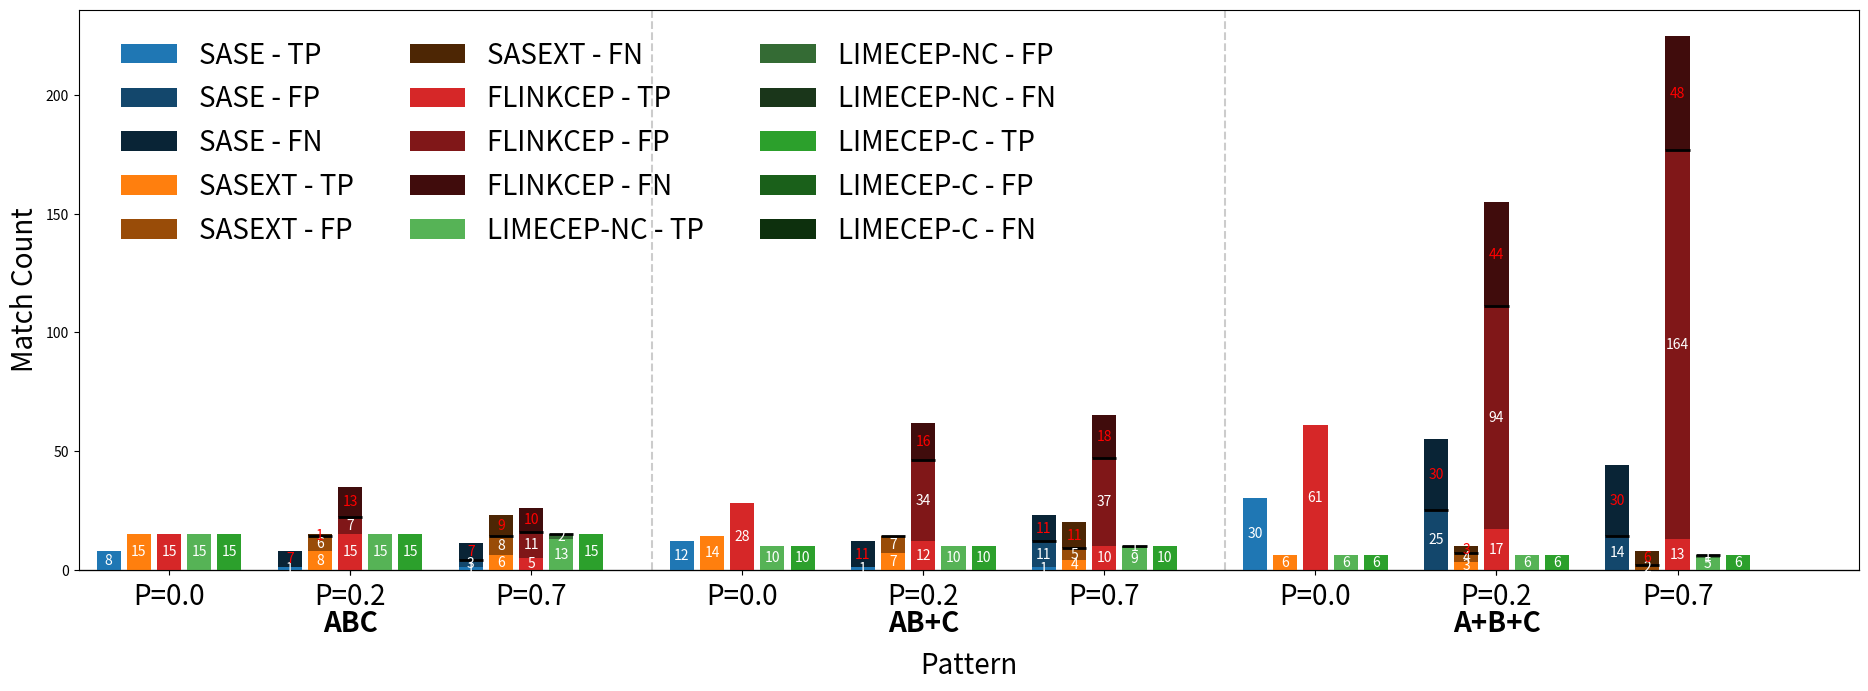

The matplotlib source for this figure:
import pandas as pd
import numpy as np
import matplotlib.pyplot as plt
import seaborn as sns
from matplotlib.patches import Patch

# --- Data ---
data = [
    ['ABC', 0.0, 'SASE', 8, 0, 0],
    ['ABC', 0.0, 'SASEXT', 15, 0, 0],
    ['ABC', 0.0, 'FLINKCEP', 15, 0, 0],
    ['ABC', 0.0, 'LIMECEP-NC', 15, 0, 0],
    ['ABC', 0.0, 'LIMECEP-C', 15, 0, 0],

    ['AB+C', 0.0, 'SASE', 12, 0, 0],
    ['AB+C', 0.0, 'SASEXT', 14, 0, 0],
    ['AB+C', 0.0, 'FLINKCEP', 28, 0, 0],
    ['AB+C', 0.0, 'LIMECEP-NC', 10, 0, 0],
    ['AB+C', 0.0, 'LIMECEP-C', 10, 0, 0],

    ['A+B+C', 0.0, 'SASE', 30, 0, 0],
    ['A+B+C', 0.0, 'SASEXT', 6, 0, 0],
    ['A+B+C', 0.0, 'FLINKCEP', 61, 0, 0],
    ['A+B+C', 0.0, 'LIMECEP-NC', 6, 0, 0],
    ['A+B+C', 0.0, 'LIMECEP-C', 6, 0, 0],

    ['ABC', 0.2, 'SASE', 1, 0, 7],
    ['ABC', 0.2, 'SASEXT', 8, 6, 1],
    ['ABC', 0.2, 'FLINKCEP', 15, 7, 13],
    ['ABC', 0.2, 'LIMECEP-NC', 15, 0, 0],
    ['ABC', 0.2, 'LIMECEP-C', 15, 0, 0],

    ['AB+C', 0.2, 'SASE', 1, 0, 11],
    ['AB+C', 0.2, 'SASEXT', 7, 7, 0],
    ['AB+C', 0.2, 'FLINKCEP', 12, 34, 16],
    ['AB+C', 0.2, 'LIMECEP-NC', 10, 0, 0],
    ['AB+C', 0.2, 'LIMECEP-C', 10, 0, 0],

    ['A+B+C', 0.2, 'SASE', 0, 25, 30],
    ['A+B+C', 0.2, 'SASEXT', 3, 4, 3],
    ['A+B+C', 0.2, 'FLINKCEP', 17, 94, 44],
    ['A+B+C', 0.2, 'LIMECEP-NC', 6, 0, 0],
    ['A+B+C', 0.2, 'LIMECEP-C', 6, 0, 0],

    ['ABC', 0.7, 'SASE', 1, 3, 7],
    ['ABC', 0.7, 'SASEXT', 6, 8, 9],
    ['ABC', 0.7, 'FLINKCEP', 5, 11, 10],
    ['ABC', 0.7, 'LIMECEP-NC', 13, 2, 0],
    ['ABC', 0.7, 'LIMECEP-C', 15, 0, 0],

    ['AB+C', 0.7, 'SASE', 1, 11, 11],
    ['AB+C', 0.7, 'SASEXT', 4, 5, 11],
    ['AB+C', 0.7, 'FLINKCEP', 10, 37, 18],
    ['AB+C', 0.7, 'LIMECEP-NC', 9, 1, 0],
    ['AB+C', 0.7, 'LIMECEP-C', 10, 0, 0],

    ['A+B+C', 0.7, 'SASE', 0, 14, 30],
    ['A+B+C', 0.7, 'SASEXT', 0, 2, 6],
    ['A+B+C', 0.7, 'FLINKCEP', 13, 164, 48],
    ['A+B+C', 0.7, 'LIMECEP-NC', 5, 1, 0],
    ['A+B+C', 0.7, 'LIMECEP-C', 6, 0, 0]

]

df = pd.DataFrame(data, columns=["PATTERN", "PROB", "CEP SYSTEM", "TP", "FP", "FN"])

df["TP"] = df["TP"].astype(int)
df["FP"] = df["FP"].astype(int)
df["FN"] = df["FN"].astype(int)

df_melt = df.melt(
    id_vars=["PATTERN", "PROB", "CEP SYSTEM"],
    value_vars=["TP", "FP", "FN"],
    var_name="Metric",
    value_name="Count"
)

# === Colors ===
base_colors = {
    "SASE": "#1f77b4",
    "SASEXT": "#ff7f0e",
    "FLINKCEP": "#d62728",#56B356
    "LIMECEP-NC": "#56B356",
    "LIMECEP-C":"#2ca02c"
}
shade_map = {"TP": 1.0, "FP": 0.6, "FN": 0.3}

def get_shaded_color(row):
    base = sns.color_palette([base_colors[row["CEP SYSTEM"]]])[0]
    factor = shade_map[row["Metric"]]
    return tuple(np.clip(np.array(base) * factor, 0, 1))

df_melt["Color"] = df_melt.apply(get_shaded_color, axis=1)

# === Structure ===
patterns = ["ABC", "AB+C", "A+B+C"]
probs = [0.0, 0.2, 0.7]
systems = list(base_colors.keys())
# yticksl = [10,20,30,40,50,60,70,80,90,100]

# === Plot setup ===
fig, ax = plt.subplots(figsize=(20, 8))
bar_width = 0.8
system_spacing = 1.0
x = 0

bar_positions = []
pattern_labels = []
prob_labels = []
pattern_ticks = []
prob_ticks = []
pattern_boundaries = []

# === Build the grouped bar chart ===
for pattern in patterns:
    pattern_start = x
    for prob in probs:
        prob_start = x
        for system in systems:
            group = df_melt[
                (df_melt["PATTERN"] == pattern) &
                (df_melt["PROB"] == prob) &
                (df_melt["CEP SYSTEM"] == system)
            ]
            bottom = 0
            for idx, row in group.iterrows():
                height = row["Count"]
                if height > 0:
                    ax.bar(x, height, bottom=bottom, color=row["Color"], width=bar_width)

                    # Label inside the bar
                    ax.text(
                        x,
                        bottom + height / 2,
                        str(height),
                        ha='center',
                        va='center',
                        fontsize=10,
                        color='white' if row["Metric"] != "FN" else 'red'
                    )

                    # Line between FP and FN
                    if row["Metric"] == "FP":
                        y_pos = bottom + height
                        ax.hlines(y=y_pos, xmin=x - bar_width / 2, xmax=x + bar_width / 2, color="black", linewidth=2)

                    bottom += height
            x += system_spacing
        # Subgroup label tick
        prob_center = (prob_start + x - system_spacing) / 2
        prob_ticks.append(prob_center)
        prob_labels.append(f"P={prob}")
        x += 1.0  # spacing between prob blocks
    # Pattern group label tick
    pattern_center = (pattern_start + x - 1.0 - system_spacing) / 2
    pattern_ticks.append(pattern_center)
    pattern_labels.append(pattern)
    pattern_boundaries.append(x - 0.5)  # line between groups
    x += 1.0  # spacing between pattern blocks

# === Main plot formatting ===
ax.set_xticks([])
ax.set_xlabel("")
ax.set_ylabel("Match Count", fontsize=20)
# ax.set_yticklabels(yticksl,fontsize=16)
# ax.set_title("Stacked TP / FP / FN per Pattern × Probability × System")
ax.set_xlim(-1, x + 1)  # Ensure full width including last group

# === Bottom axis: Probabilities
ax3 = ax.secondary_xaxis('bottom')
ax3.set_xticks(prob_ticks)
ax3.set_xticklabels(prob_labels, fontsize=20)
ax3.tick_params(pad=5)
# ax3.set_xlabel("Probability", labelpad=10)

# === Bottom axis: Patterns
ax4 = ax.secondary_xaxis('bottom')
ax4.set_xticks(pattern_ticks)
ax4.set_xticklabels(pattern_labels, fontsize=20, weight='bold')
ax4.tick_params(pad=25)
ax4.set_xlabel("Pattern", labelpad=10, fontsize=20)

# === Group dividers (corrected to end of each pattern block)
for bound in pattern_boundaries[:-1]:
    ax.axvline(bound + 0.5, linestyle="--", color="gray", alpha=0.4)

# === Legend inside the plot, top-left corner
legend_elements = []
for sys, base_col in base_colors.items():
    base = sns.color_palette([base_col])[0]
    for m in ["TP", "FP", "FN"]:
        color = tuple(np.clip(np.array(base) * shade_map[m], 0, 1))
        legend_elements.append(Patch(facecolor=color, label=f"{sys} - {m}"))

ax.legend(handles=legend_elements, loc='upper left', bbox_to_anchor=(0.01, 0.99), fontsize=20, frameon=False, ncol=3)

# === Final layout tweaks
# import matplotlib
# matplotlib.use('TkAgg')
plt.subplots_adjust(bottom=0.2, top=0.9, left=0.06, right=0.95)
# plt.show()
plt.savefig("plot1a-stam.png")
